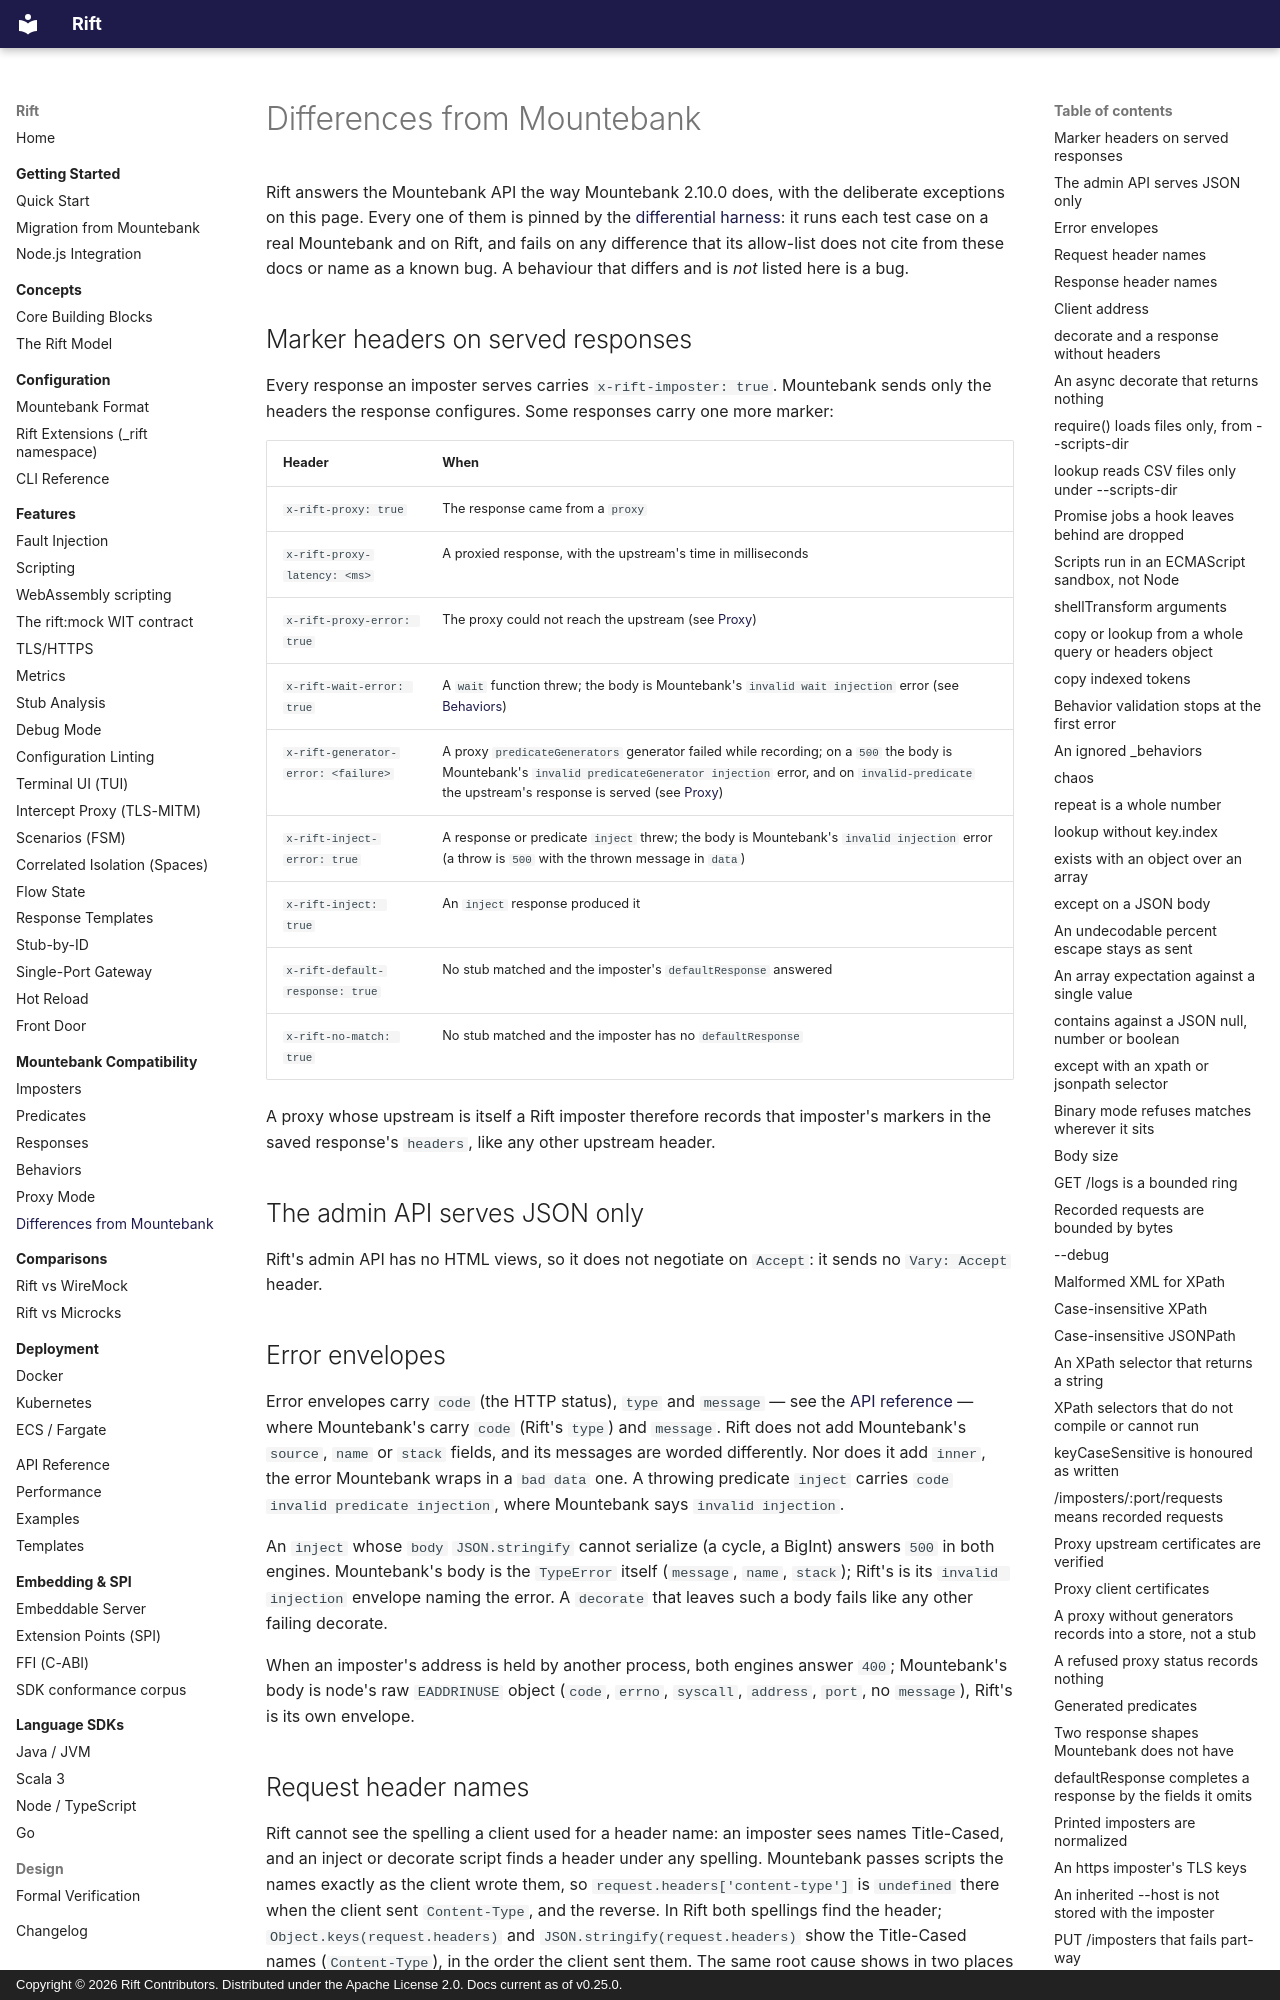

repository: achird-labs/rift · page: mountebank/differences/index.html · generator: mkdocs · copyright: Copyright © 2026 Rift Contributors. Distributed under the Apache License 2.0. Docs current as of v0.25.0.

# Differences from Mountebank

Rift answers the Mountebank API the way Mountebank 2.10.0 does, with the deliberate exceptions on
this page. Every one of them is pinned by the
[differential harness](https://github.com/achird-labs/rift/tree/master/conformance/differential): it
runs each test case on a real Mountebank and on Rift, and fails on any difference that its allow-list
does not cite from these docs or name as a known bug. A behaviour that differs and is *not* listed
here is a bug.

## Marker headers on served responses

Every response an imposter serves carries `x-rift-imposter: true`. Mountebank sends only the headers
the response configures. Some responses carry one more marker:

| Header | When |
|:-------|:-----|
| `x-rift-proxy: true` | The response came from a `proxy` |
| `x-rift-proxy-latency: <ms>` | A proxied response, with the upstream's time in milliseconds |
| `x-rift-proxy-error: true` | The proxy could not reach the upstream (see [Proxy](proxy.md)) |
| `x-rift-wait-error: true` | A `wait` function threw; the body is Mountebank's `invalid wait injection` error (see [Behaviors](behaviors.md#how-a-wait-string-is-read)) |
| `x-rift-generator-error: <failure>` | A proxy `predicateGenerators` generator failed while recording; on a `500` the body is Mountebank's `invalid predicateGenerator injection` error, and on `invalid-predicate` the upstream's response is served (see [Proxy](proxy.md#generation-failures)) |
| `x-rift-inject-error: true` | A response or predicate `inject` threw; the body is Mountebank's `invalid injection` error (a throw is `500` with the thrown message in `data`) |
| `x-rift-inject: true` | An `inject` response produced it |
| `x-rift-default-response: true` | No stub matched and the imposter's `defaultResponse` answered |
| `x-rift-no-match: true` | No stub matched and the imposter has no `defaultResponse` |

A proxy whose upstream is itself a Rift imposter therefore records that imposter's markers in the
saved response's `headers`, like any other upstream header.

## The admin API serves JSON only

Rift's admin API has no HTML views, so it does not negotiate on `Accept`: it sends no `Vary: Accept`
header.

## Error envelopes

Error envelopes carry `code` (the HTTP status), `type` and `message` — see the
[API reference](../api/index.md) — where Mountebank's carry `code` (Rift's `type`) and `message`. Rift
does not add Mountebank's `source`, `name` or `stack` fields, and its messages are worded
differently. Nor does it add `inner`, the error Mountebank wraps in a `bad data` one. A throwing
predicate `inject` carries `code` `invalid predicate injection`, where Mountebank says
`invalid injection`.

An `inject` whose `body` `JSON.stringify` cannot serialize (a cycle, a BigInt) answers `500` in both
engines. Mountebank's body is the `TypeError` itself (`message`, `name`, `stack`); Rift's is its
`invalid injection` envelope naming the error. A `decorate` that leaves such a body fails like any
other failing decorate.

When an imposter's address is held by another process, both engines answer `400`; Mountebank's body
is node's raw `EADDRINUSE` object (`code`, `errno`, `syscall`, `address`, `port`, no `message`), Rift's
is its own envelope.

## Request header names

Rift cannot see the spelling a client used for a header name: an imposter sees names Title-Cased, and an inject or decorate script finds a header under any spelling. Mountebank passes scripts the names exactly as the client wrote them, so
`request.headers['content-type']` is `undefined` there when the client sent `Content-Type`, and
the reverse. In Rift both spellings find the header; `Object.keys(request.headers)` and
`JSON.stringify(request.headers)` show the Title-Cased names (`Content-Type`), in the order the client sent them. The same root cause
shows in two places that are not scripts: a header-name predicate with `caseSensitive: true` (or
`keyCaseSensitive: true`) compares against the Title-Cased name, and `savedRequests` record the
Title-Cased name.

## Response header names

Over HTTP/1.1 Rift writes response header names Title-Case. Mountebank writes a configured name
exactly as spelled and forwards a proxied origin's own spelling. So a stub's `lower-hdr` arrives as
`Lower-Hdr`, and a proxied `X-Mixed-CASE` arrives as `X-Mixed-Case`. Header names are
case-insensitive, so no conforming client is affected; hyper has no public API to write a name's
original spelling. Over HTTP/2 the names are lower-case in both engines.
